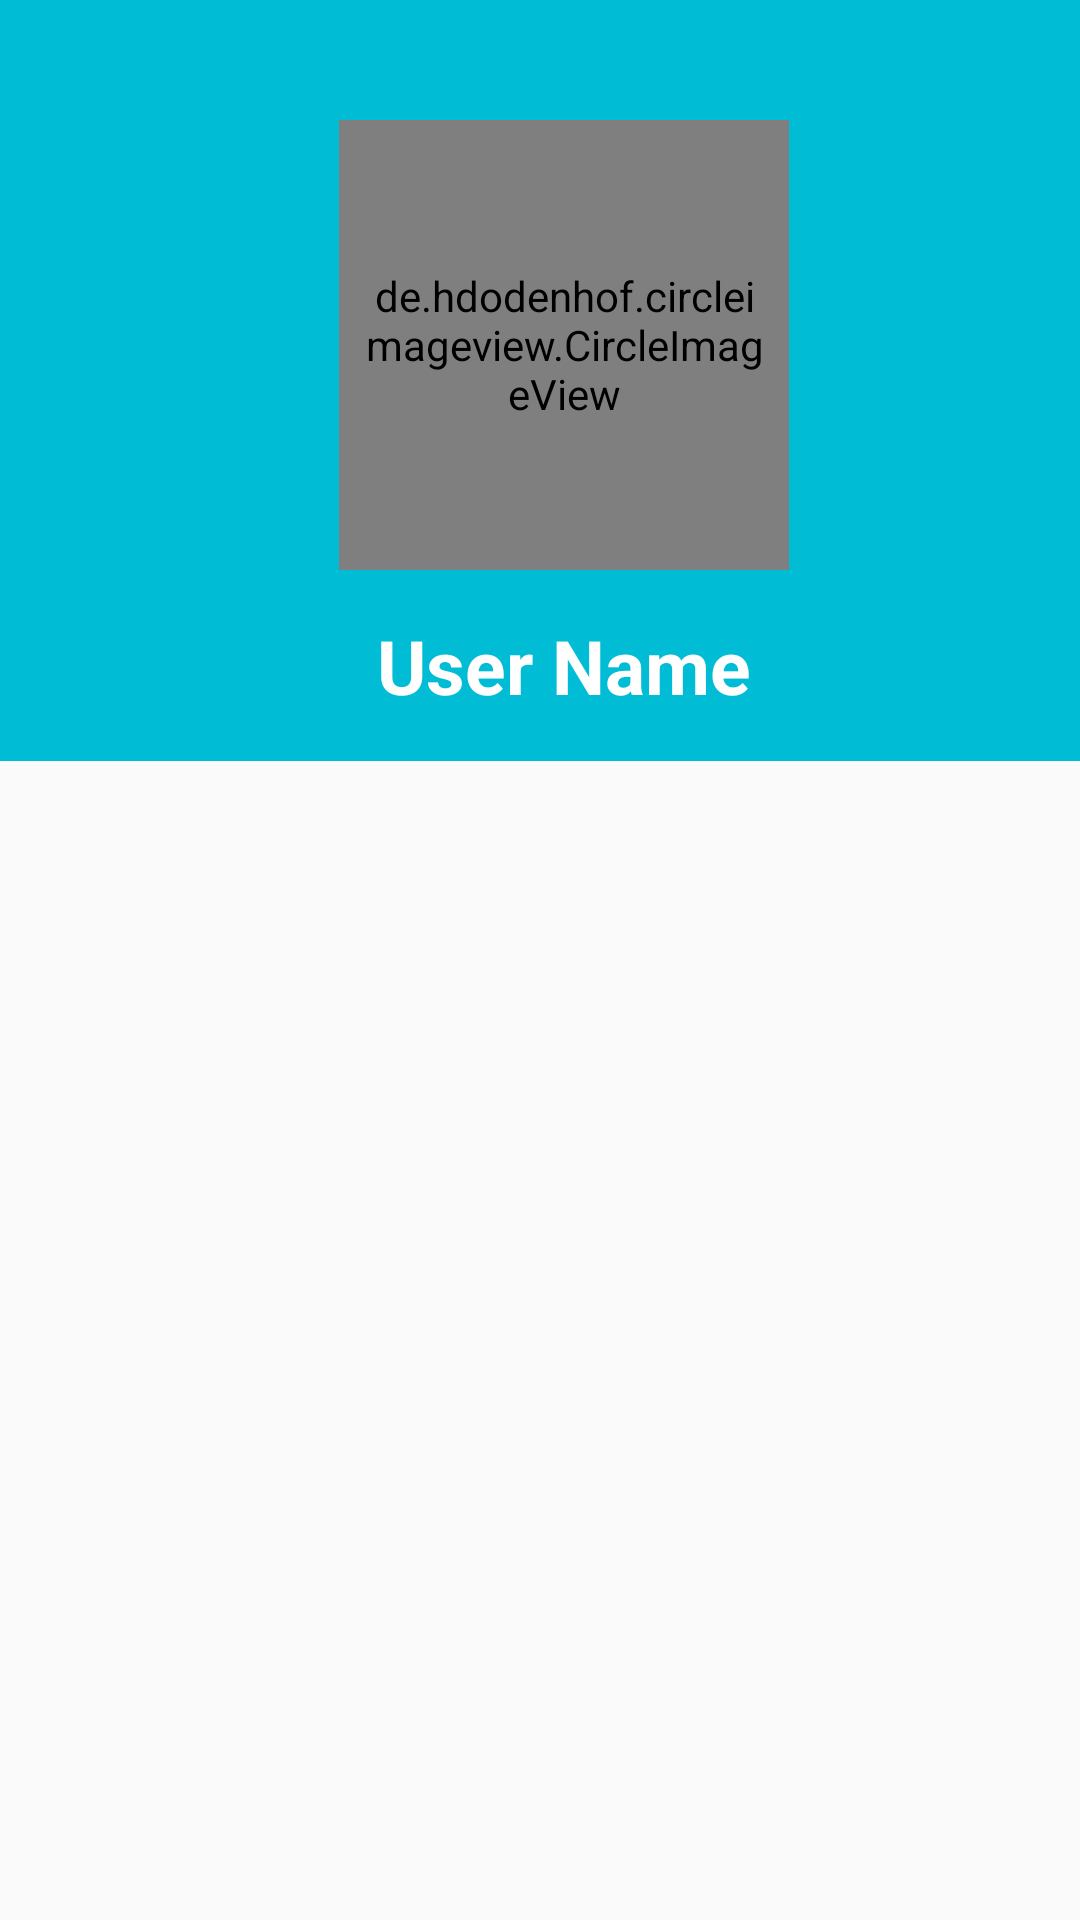

This screen was rendered from an Android layout file. Write that file and the resources it references.
<!-- AndroidManifest.xml: application theme Theme.COMP231 -->
<!-- res/layout/activity_start.xml -->
<?xml version="1.0" encoding="utf-8"?>
<LinearLayout xmlns:android="http://schemas.android.com/apk/res/android"
    xmlns:app="http://schemas.android.com/apk/res-auto"
    xmlns:tools="http://schemas.android.com/tools"
    android:layout_width="match_parent"
    android:layout_height="match_parent"
    tools:context=".StartActivity"
    android:background="@drawable/bg">

    <include
        android:id="@+id/toolbar"
        layout="@layout/profile_bar_layout"/>
    <androidx.cardview.widget.CardView
        android:layout_width="match_parent"
        android:layout_height="match_parent"
        app:cardCornerRadius="50dp"
        android:layout_marginBottom="-50dp"/>
</LinearLayout>
<!-- res/layout/profile_bar_layout.xml (included above) -->
<?xml version="1.0" encoding="utf-8"?>
<androidx.appcompat.widget.Toolbar xmlns:android="http://schemas.android.com/apk/res/android"
    xmlns:app="http://schemas.android.com/apk/res-auto"
    android:layout_width="match_parent"
    android:layout_height="wrap_content"
    android:background="@color/skyB"
    app:titleTextColor="@color/skyB"
    style="@style/Base.ThemeOverlay.AppCompat.Dark.ActionBar"
    app:popupTheme="@style/menuStyle"
    android:id="@+id/toolbar">
    <RelativeLayout
        android:layout_width="match_parent"
        android:layout_height="match_parent"
        android:layout_marginTop="40dp">
        <de.hdodenhof.circleimageview.CircleImageView
            android:layout_width="150dp"
            android:layout_height="150dp"
            android:id="@+id/profileImage"
            app:civ_border_width="2dp"
            android:layout_gravity="center"
            android:src="@mipmap/ic_launcher"
            app:civ_border_color="@color/white"
            android:layout_centerHorizontal="true"
            android:padding="8dp"/>
    <TextView
        android:layout_width="wrap_content"
        android:layout_height="wrap_content"
        android:text="User Name"
        android:id="@+id/username"
        android:layout_gravity="center"
        android:layout_below="@+id/profileImage"
        android:textColor="@color/white"
        android:layout_centerHorizontal="true"
        android:textStyle="bold"
        android:textSize="25sp"
        android:layout_margin="15dp"/>
    </RelativeLayout>
</androidx.appcompat.widget.Toolbar>
<!-- resources referenced by this layout -->
<resources>
  <color name="skyB">#00BCD4</color>
  <color name="white">#FFFFFFFF</color>
  <style name="menuStyle" parent="Theme.AppCompat.Light">
          <item name="android:background">@android:color/white</item>
      </style>
  <style name="Theme.COMP231" parent="Theme.AppCompat.Light.NoActionBar">
          
          <item name="colorPrimary">@color/purple_500</item>
          <item name="colorPrimaryVariant">@color/purple_700</item>
          <item name="colorOnPrimary">@color/white</item>
          
          <item name="colorSecondary">@color/teal_200</item>
          <item name="colorOnSecondary">@color/black</item>
          
          <item name="android:statusBarColor" tools:targetApi="l">?attr/colorPrimaryVariant</item>
          
      </style>
  <color name="purple_500">#FF6200EE</color>
  <color name="purple_700">#FF3700B3</color>
  <color name="teal_200">#FF03DAC5</color>
  <color name="black">#FF000000</color>
</resources>
